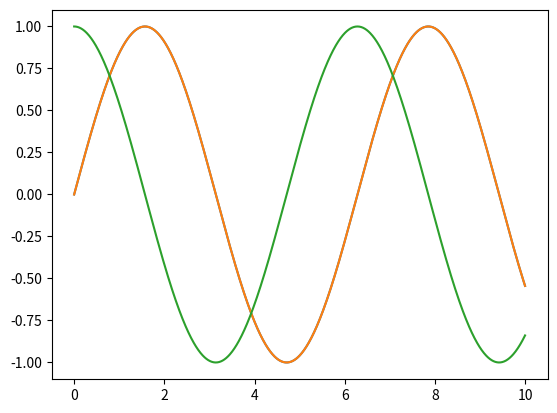

Python code for this plot:
import matplotlib.pyplot as plt
import numpy as np

fig = plt.figure()
ax = plt.axes()

x = np.linspace(0, 10, 1000)
ax.plot(x, np.sin(x))

plt.plot(x, np.sin(x))
plt.plot(x, np.cos(x))
